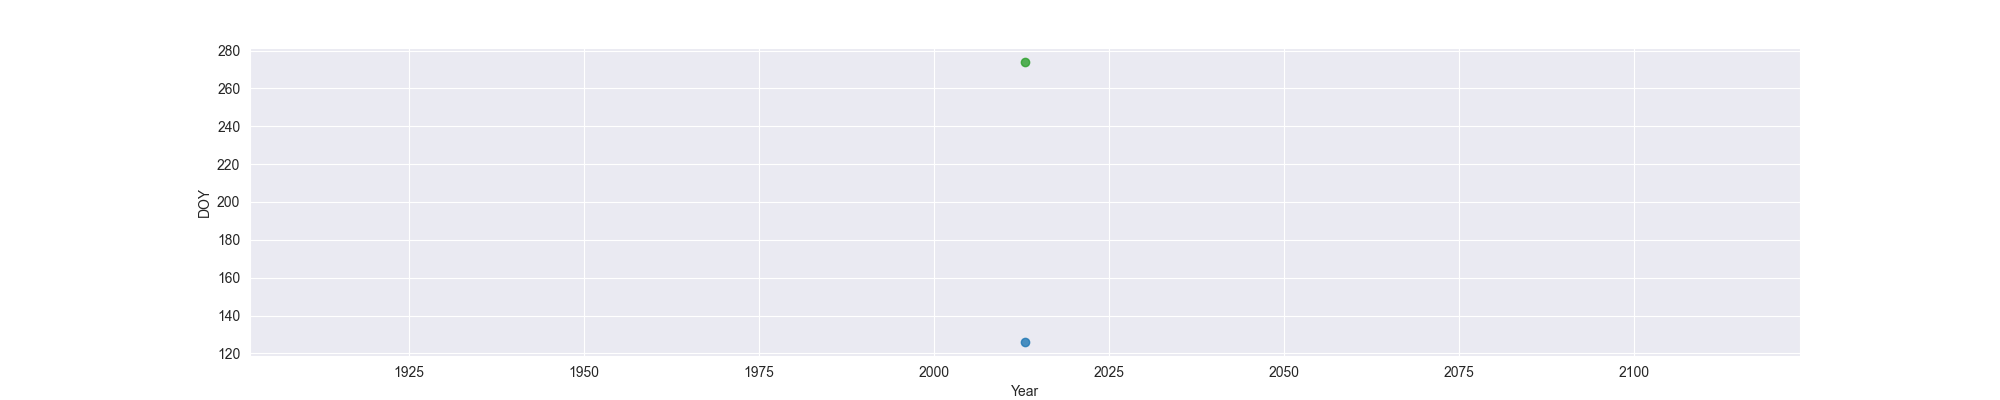

The table this chart was drawn from, first rows:
Year, MO, OW, FO
2013, 126, , 274
